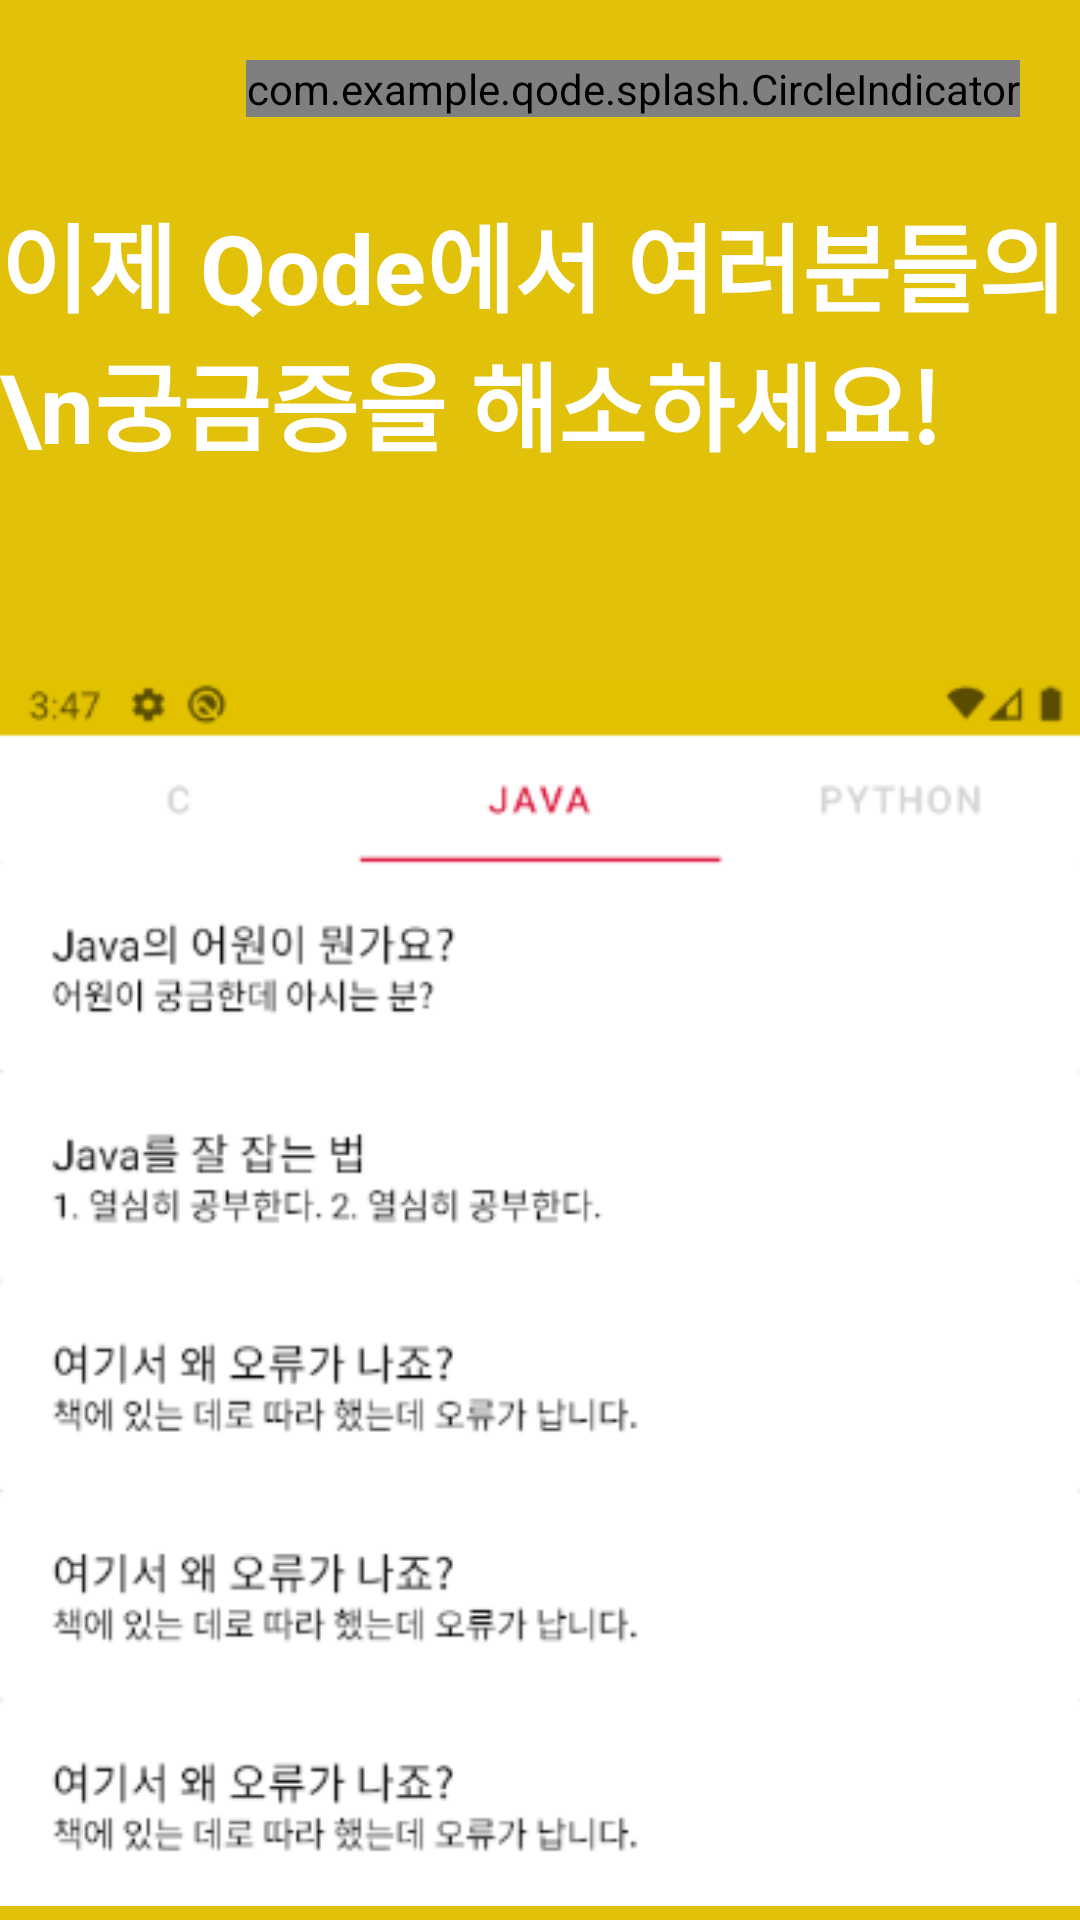

Write the Android layout XML for this screen, with the resource values it uses.
<!-- AndroidManifest.xml: application theme Theme.Qode -->
<!-- res/layout/fragment_splash_first.xml -->
<?xml version="1.0" encoding="utf-8"?>
<androidx.constraintlayout.widget.ConstraintLayout xmlns:android="http://schemas.android.com/apk/res/android"
    xmlns:app="http://schemas.android.com/apk/res-auto"
    android:layout_width="match_parent"
    android:layout_height="match_parent"
    android:background="@color/dark_yellow">

    <androidx.viewpager.widget.ViewPager
        android:id="@+id/splashPager"
        android:layout_width="match_parent"
        android:layout_height="wrap_content"
        android:layout_gravity="center"
        app:layout_constraintBottom_toBottomOf="parent"
        app:layout_constraintLeft_toLeftOf="parent"
        app:layout_constraintRight_toRightOf="parent"
        app:layout_constraintTop_toTopOf="parent" />


    <com.example.qode.splash.CircleIndicator
        android:id="@+id/ciMainActivity"
        android:layout_width="wrap_content"
        android:layout_height="wrap_content"
        android:layout_marginTop="20dp"
        android:layout_marginEnd="20dp"
        app:layout_constraintRight_toRightOf="parent"
        app:layout_constraintTop_toTopOf="parent" />


    <TextView
        android:layout_width="wrap_content"
        android:layout_height="wrap_content"
        android:text="이제 Qode에서 여러분들의\n궁금증을 해소하세요!"
        android:textColor="@color/white"
        android:textSize="32sp"
        android:textStyle="bold"
        app:layout_constraintBottom_toTopOf="@id/firstScreenImage"
        app:layout_constraintLeft_toLeftOf="parent"
        app:layout_constraintRight_toRightOf="parent"
        app:layout_constraintTop_toTopOf="parent" />

    <ImageView
        android:id="@+id/firstScreenImage"
        android:layout_width="wrap_content"
        android:layout_height="wrap_content"
        android:src="@drawable/splash_screen_capture_cutoff"
        app:layout_constraintBottom_toBottomOf="parent"
        app:layout_constraintLeft_toLeftOf="parent"
        app:layout_constraintRight_toRightOf="parent" />

</androidx.constraintlayout.widget.ConstraintLayout>
<!-- resources referenced by this layout -->
<resources>
  <color name="dark_yellow">#E2C10A</color>
  <color name="white">#FFFFFFFF</color>
  <!-- drawable splash_screen_capture_cutoff: png bitmap (drawable, 29883 bytes) -->
  <style name="Theme.Qode" parent="Theme.MaterialComponents.DayNight.NoActionBar">
          
          <item name="colorPrimary">@color/purple_500</item>
          <item name="colorPrimaryVariant">@color/purple_700</item>
          <item name="colorOnPrimary">@color/white</item>
          
          <item name="colorSecondary">@color/teal_200</item>
          <item name="colorSecondaryVariant">@color/teal_700</item>
          <item name="colorOnSecondary">@color/black</item>
          
          <item name="android:statusBarColor" tools:targetApi="l">@color/dark_yellow</item>
          <item name="android:windowLightStatusBar">true</item> 
          
          <item name="android:colorEdgeEffect">@color/very_dark_yellow</item>
          <item name="colorAccent">@color/black</item>
          <item name="colorControlNormal">@color/dark_dim_gray</item>
      </style>
  <color name="purple_500">#FF6200EE</color>
  <color name="purple_700">#FF3700B3</color>
  <color name="teal_200">#FF03DAC5</color>
  <color name="teal_700">#FF018786</color>
  <color name="black">#FF000000</color>
  <color name="very_dark_yellow">#BDB76B</color>
  <color name="dark_dim_gray">#696969</color>
</resources>
